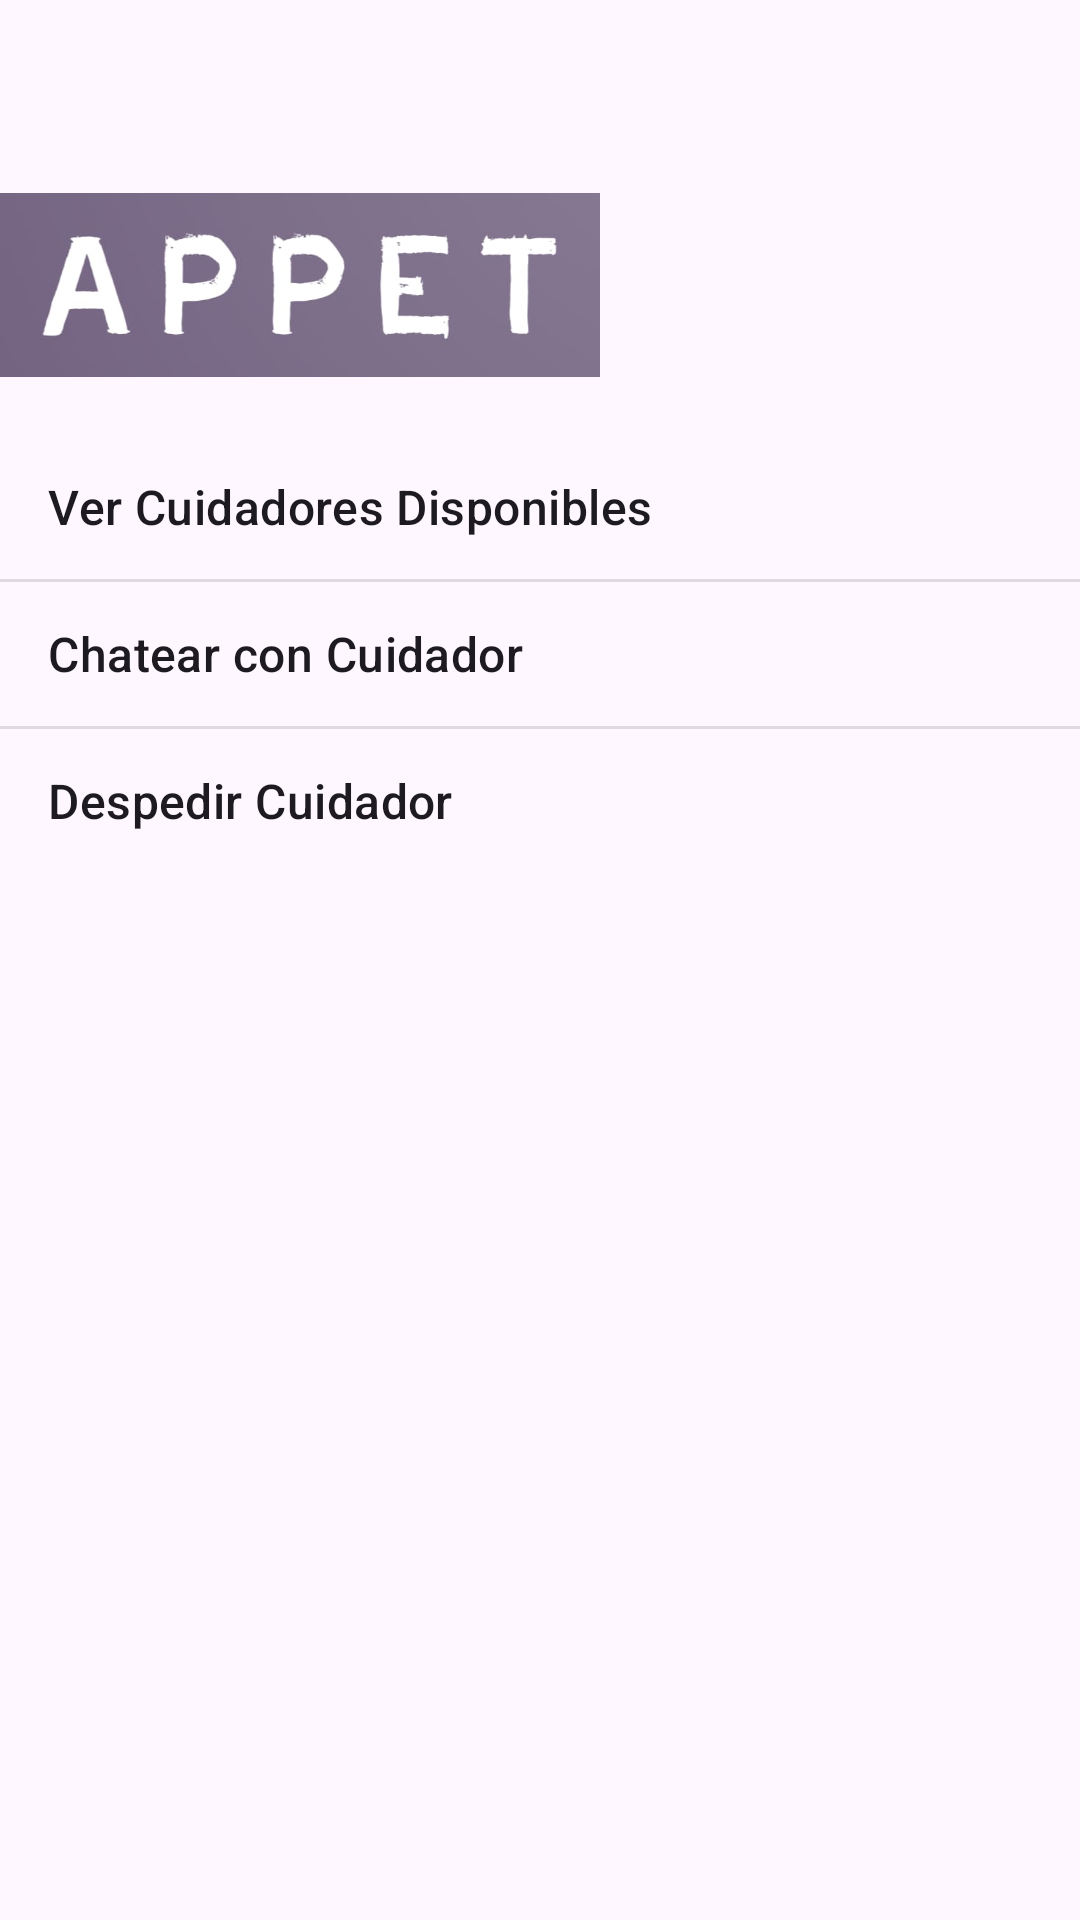

Produce the Android XML layout that renders to this screen, including the resource entries it uses.
<!-- AndroidManifest.xml: application theme Theme.NavegacionAppet -->
<!-- res/layout/activity_cuidador_categoria.xml -->
<?xml version="1.0" encoding="utf-8"?>
<LinearLayout xmlns:android="http://schemas.android.com/apk/res/android"
    xmlns:tools="http://schemas.android.com/tools"
    android:layout_width="match_parent"
    android:layout_height="match_parent"
    android:orientation="vertical"
    android:paddingTop="45dp">

    <ImageView
        android:layout_width="200dp"
        android:layout_height="100dp"
        android:src="@drawable/appet_logo"
        android:contentDescription="@string/appet_logo" />

    <ListView
        android:id="@+id/list_options_cuidador"
        android:layout_width="match_parent"
        android:layout_height="wrap_content"
        android:entries="@array/options_cuidador" />
</LinearLayout>
<!-- resources referenced by this layout -->
<resources>
  <string-array name="options_cuidador">
          <item>Ver Cuidadores Disponibles</item>
          <item>Chatear con Cuidador</item>
          <item>Despedir Cuidador</item>
      </string-array>
  <!-- drawable appet_logo: jpg bitmap (drawable, 9884 bytes) -->
  <string name="appet_logo">Appet Logo</string>
  <style name="Theme.NavegacionAppet" parent="Base.Theme.NavegacionAppet" />
  <style name="Base.Theme.NavegacionAppet" parent="Theme.Material3.DayNight.NoActionBar">
          
          
      </style>
</resources>
